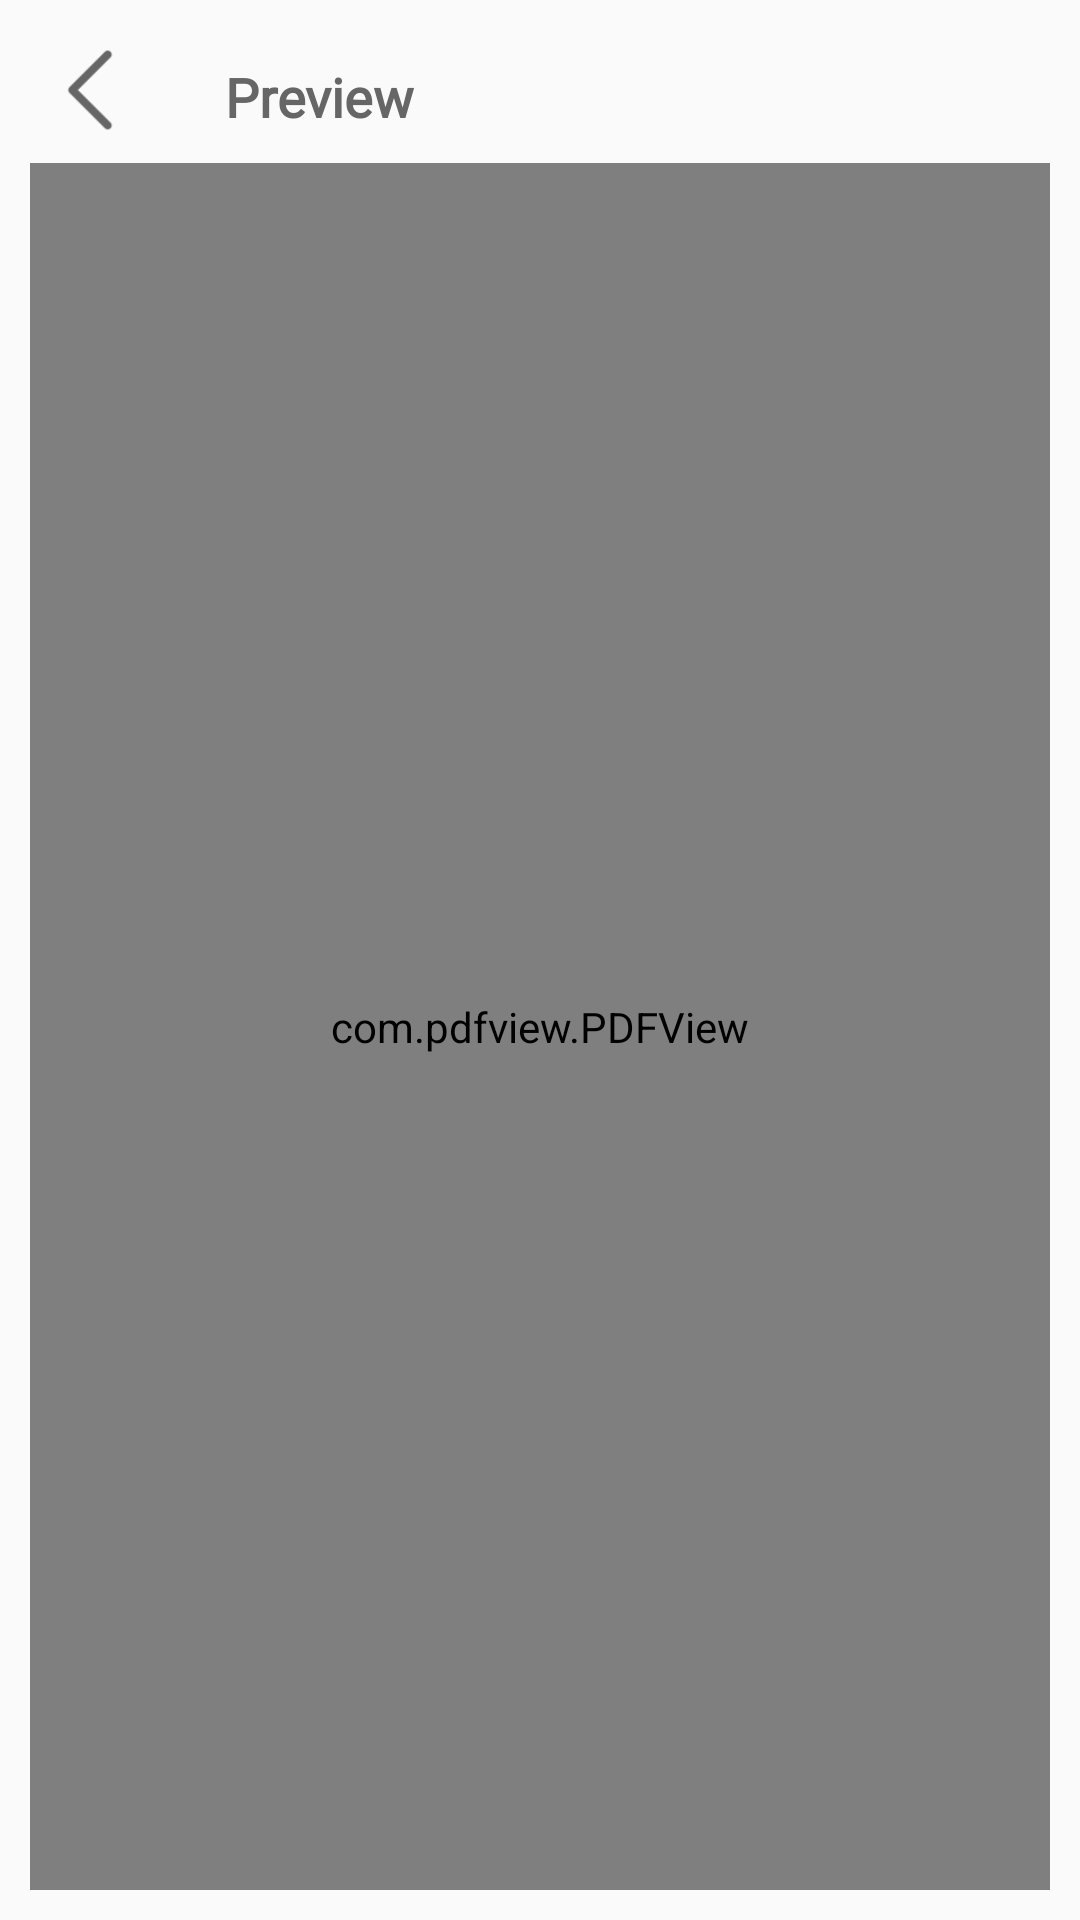

Here is an Android app screen rendered from its layout file. Give the layout XML and the strings, colors and styles it references.
<!-- AndroidManifest.xml: application theme Theme.AppCompat.Light.NoActionBar -->
<!-- res/layout/activity_view_all_pdf.xml -->
<?xml version="1.0" encoding="utf-8"?>
<RelativeLayout xmlns:android="http://schemas.android.com/apk/res/android"
    xmlns:app="http://schemas.android.com/apk/res-auto"
    xmlns:tools="http://schemas.android.com/tools"
    android:layout_width="match_parent"
    android:layout_height="match_parent"
    android:padding="10dp"
    tools:context=".Activity.ViewAllPDF">
    <RelativeLayout
        android:id="@+id/actionlayout"
        android:layout_width="match_parent"
        android:layout_height="wrap_content"
        android:orientation="horizontal"
        android:padding="5dp">

        <ImageButton
            android:id="@+id/back_btn"
            android:layout_width="30dp"
            android:layout_height="30dp"
            android:background="@drawable/back_btn" />

        <TextView
            android:id="@+id/changeText"
            android:layout_width="wrap_content"
            android:layout_height="wrap_content"
            android:layout_centerVertical="true"
            android:layout_marginLeft="30dp"
            android:layout_marginTop="10dp"
            android:layout_toRightOf="@id/back_btn"
            android:fontFamily="@font/font_f"
            android:text="Preview"
            android:textColor="#666666"
            android:textSize="18dp"
            android:textStyle="bold"></TextView>


    </RelativeLayout>

    <RelativeLayout
        android:layout_width="match_parent"
        android:layout_height="match_parent"
        android:layout_below="@id/actionlayout">

    <com.pdfview.PDFView
        android:id="@+id/viewAllPDF"
        android:layout_width="match_parent"
        android:layout_height="match_parent" />


    </RelativeLayout>
</RelativeLayout>
<!-- resources referenced by this layout -->
<resources>
  <!-- drawable back_btn: png bitmap (drawable, 3488 bytes) -->
</resources>
